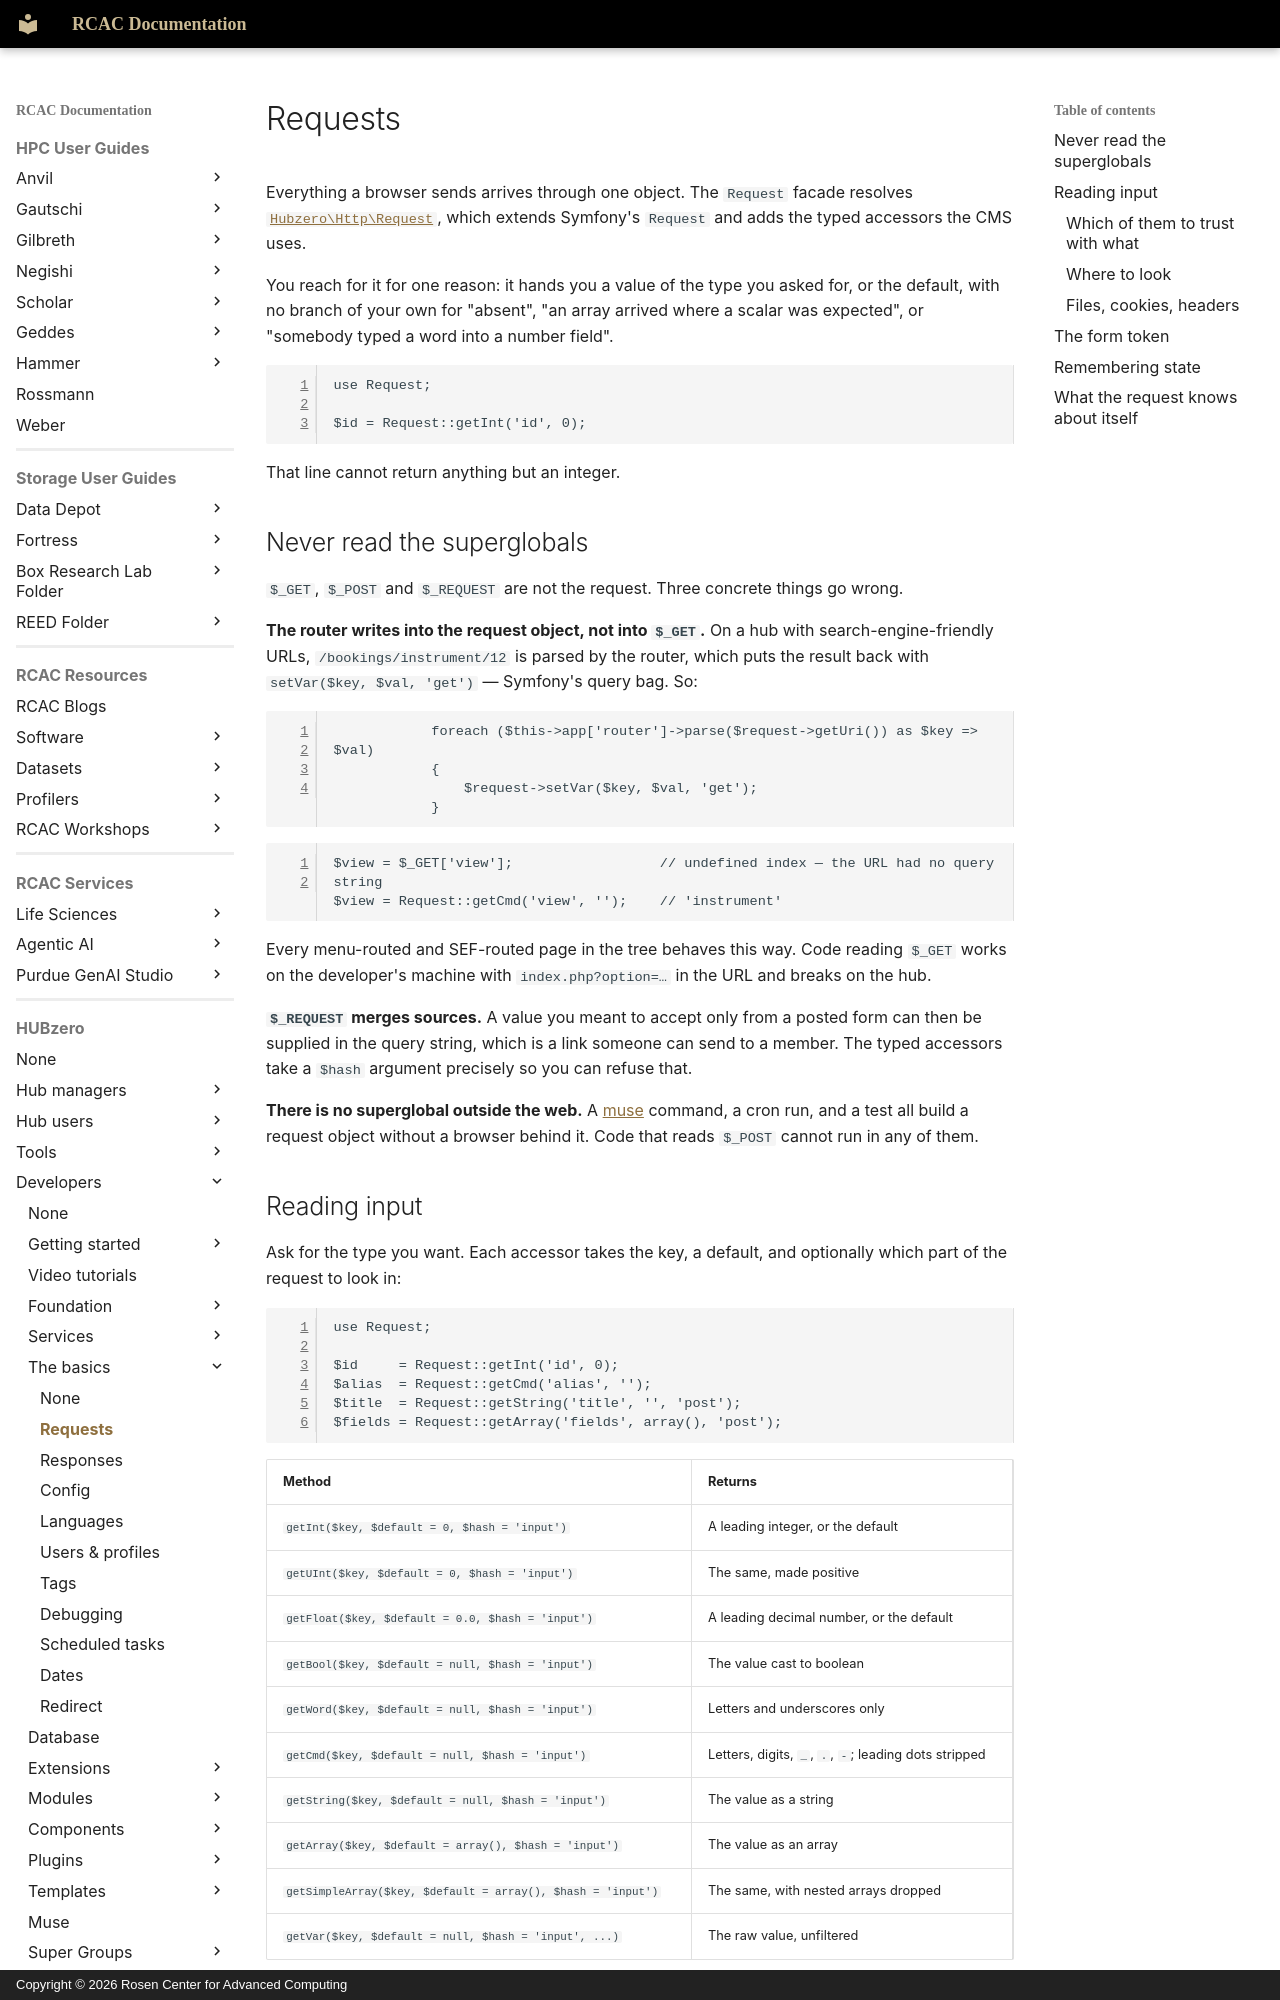

repository: PurdueRCAC/RCAC-Docs · page: hubzero/developers/basics/requests/index.html · generator: mkdocs · copyright: Copyright © 2026 Rosen Center for Advanced Computing

---
tags:
- HUBzero
render_macros: false
hubzero:
  upstream: docs/developers/05-basics/01-requests.md
  commit: 9c1a8c678002bdfb41860f90915a3589ab60339e
  status: rewritten
  reviewed-against: 2.4-main @ 348f0057c2
  reviewed: '2026-09-10'
  source: https://help.hubzero.org/documentation/240/webdevs/basics/requests
---

# Requests

Everything a browser sends arrives through one object. The `Request` facade
resolves [`Hubzero\Http\Request`](https://github.com/hubzero/hubzero-cms/blob/9c1a8c678002bdfb41860f90915a3589ab60339e/core/libraries/Hubzero/Http/Request.php),
which extends Symfony's `Request` and adds the typed accessors the CMS uses.

You reach for it for one reason: it hands you a value of the type you asked
for, or the default, with no branch of your own for "absent", "an array
arrived where a scalar was expected", or "somebody typed a word into a
number field".

```php
use Request;

$id = Request::getInt('id', 0);
```

That line cannot return anything but an integer.

## Never read the superglobals

`$_GET`, `$_POST` and `$_REQUEST` are not the request. Three concrete
things go wrong.

**The router writes into the request object, not into `$_GET`.** On a hub
with search-engine-friendly URLs, `/bookings/instrument/12` is parsed by the
router, which puts the result back with `setVar($key, $val, 'get')` —
Symfony's query bag. So:

```php
			foreach ($this->app['router']->parse($request->getUri()) as $key => $val)
			{
				$request->setVar($key, $val, 'get');
			}
```

```php
$view = $_GET['view'];                  // undefined index — the URL had no query string
$view = Request::getCmd('view', '');    // 'instrument'
```

Every menu-routed and SEF-routed page in the tree behaves this way. Code
reading `$_GET` works on the developer's machine with `index.php?option=…`
in the URL and breaks on the hub.

**`$_REQUEST` merges sources.** A value you meant to accept only from a
posted form can then be supplied in the query string, which is a link
someone can send to a member. The typed accessors take a `$hash` argument
precisely so you can refuse that.

**There is no superglobal outside the web.** A [muse](../muse.md)
command, a cron run, and a test all build a request object without a browser
behind it. Code that reads `$_POST` cannot run in any of them.
